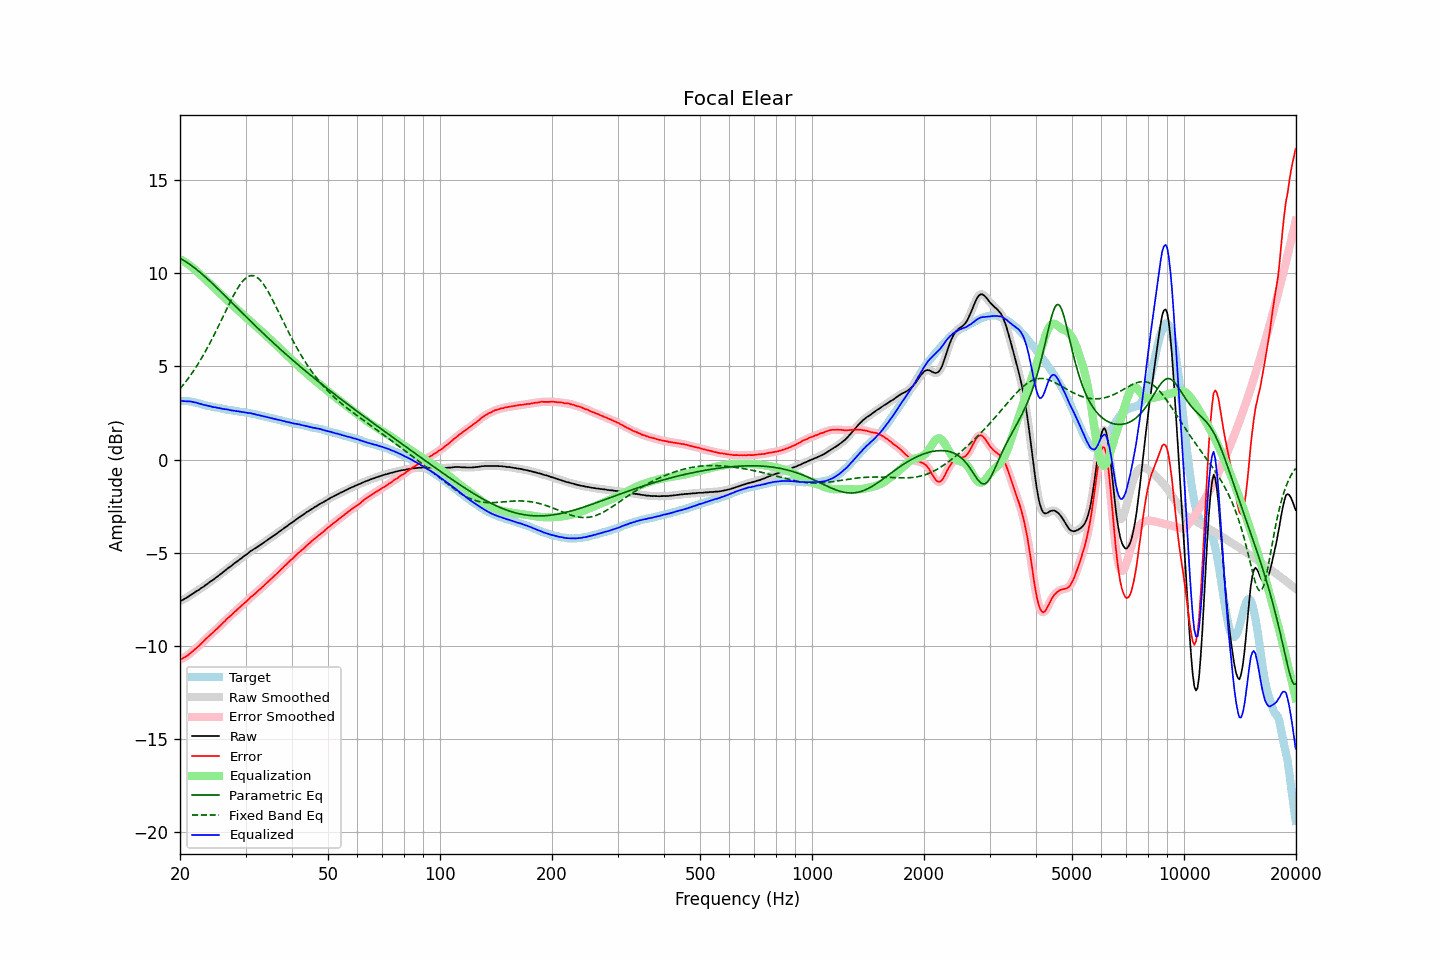

The table this chart was drawn from, first rows:
frequency, raw, error, smoothed, error_smoothed, equalization, parametric_eq, fixed_band_eq, equalized_raw, equalized_smoothed, target
20.00, -7.61, -10.74, -7.60, -10.74, 10.75, 10.80, 3.80, 3.15, 3.15, 3.14
20.20, -7.57, -10.70, -7.57, -10.71, 10.71, 10.75, 3.90, 3.14, 3.14, 3.14
20.40, -7.53, -10.66, -7.53, -10.67, 10.66, 10.70, 4.00, 3.14, 3.14, 3.14
20.61, -7.48, -10.62, -7.48, -10.62, 10.61, 10.65, 4.11, 3.13, 3.13, 3.14
20.81, -7.43, -10.56, -7.43, -10.56, 10.55, 10.60, 4.22, 3.13, 3.13, 3.14
21.02, -7.38, -10.51, -7.37, -10.50, 10.49, 10.54, 4.34, 3.12, 3.13, 3.14
21.23, -7.31, -10.42, -7.31, -10.44, 10.43, 10.48, 4.46, 3.13, 3.12, 3.12
21.44, -7.26, -10.36, -7.26, -10.36, 10.37, 10.42, 4.58, 3.11, 3.11, 3.11
21.66, -7.21, -10.30, -7.20, -10.29, 10.30, 10.36, 4.71, 3.09, 3.10, 3.09
21.87, -7.15, -10.21, -7.15, -10.22, 10.22, 10.29, 4.83, 3.08, 3.08, 3.07
22.09, -7.09, -10.14, -7.09, -10.14, 10.14, 10.23, 4.97, 3.06, 3.05, 3.06
22.31, -7.04, -10.06, -7.03, -10.07, 10.06, 10.16, 5.10, 3.03, 3.03, 3.03
22.54, -6.99, -10.00, -6.98, -9.99, 9.98, 10.09, 5.24, 3.00, 3.00, 3.01
22.76, -6.92, -9.90, -6.92, -9.91, 9.90, 10.01, 5.38, 2.99, 2.98, 2.99
22.99, -6.87, -9.82, -6.86, -9.82, 9.82, 9.94, 5.53, 2.95, 2.95, 2.96
23.22, -6.81, -9.73, -6.80, -9.73, 9.73, 9.86, 5.68, 2.93, 2.93, 2.93
23.45, -6.74, -9.63, -6.74, -9.65, 9.65, 9.79, 5.83, 2.92, 2.91, 2.90
23.69, -6.68, -9.57, -6.68, -9.56, 9.57, 9.71, 5.99, 2.89, 2.89, 2.89
23.92, -6.62, -9.48, -6.61, -9.48, 9.49, 9.63, 6.15, 2.87, 2.88, 2.87
24.16, -6.55, -9.40, -6.55, -9.41, 9.41, 9.55, 6.31, 2.86, 2.85, 2.86
24.40, -6.50, -9.33, -6.49, -9.33, 9.33, 9.47, 6.48, 2.83, 2.83, 2.84
24.65, -6.44, -9.26, -6.43, -9.25, 9.25, 9.38, 6.65, 2.81, 2.82, 2.82
24.89, -6.37, -9.16, -6.37, -9.17, 9.17, 9.30, 6.82, 2.80, 2.80, 2.80
25.14, -6.31, -9.09, -6.30, -9.09, 9.09, 9.22, 7.00, 2.78, 2.79, 2.79
25.39, -6.23, -9.00, -6.24, -9.01, 9.00, 9.13, 7.17, 2.77, 2.77, 2.77
25.65, -6.17, -8.92, -6.17, -8.92, 8.92, 9.05, 7.35, 2.75, 2.75, 2.76
25.91, -6.11, -8.84, -6.10, -8.84, 8.84, 8.96, 7.53, 2.73, 2.73, 2.73
26.16, -6.04, -8.75, -6.04, -8.75, 8.75, 8.88, 7.71, 2.72, 2.72, 2.72
26.43, -5.97, -8.68, -5.97, -8.67, 8.67, 8.79, 7.89, 2.70, 2.70, 2.71
26.69, -5.90, -8.57, -5.90, -8.58, 8.59, 8.71, 8.07, 2.69, 2.69, 2.68
26.96, -5.83, -8.50, -5.83, -8.50, 8.51, 8.62, 8.25, 2.68, 2.67, 2.67
27.23, -5.77, -8.43, -5.77, -8.42, 8.42, 8.53, 8.42, 2.66, 2.66, 2.66
27.50, -5.71, -8.35, -5.70, -8.35, 8.34, 8.45, 8.60, 2.64, 2.64, 2.65
27.77, -5.64, -8.26, -5.64, -8.27, 8.26, 8.36, 8.76, 2.63, 2.63, 2.63
28.05, -5.57, -8.18, -5.57, -8.19, 8.18, 8.28, 8.92, 2.62, 2.61, 2.62
28.33, -5.51, -8.10, -5.50, -8.10, 8.10, 8.19, 9.07, 2.60, 2.60, 2.60
28.62, -5.44, -8.03, -5.44, -8.02, 8.03, 8.10, 9.22, 2.59, 2.59, 2.59
28.90, -5.38, -7.94, -5.38, -7.94, 7.95, 8.02, 9.35, 2.57, 2.57, 2.57
29.19, -5.32, -7.86, -5.31, -7.87, 7.87, 7.93, 9.47, 2.55, 2.56, 2.55
29.48, -5.25, -7.79, -5.25, -7.79, 7.79, 7.85, 9.58, 2.55, 2.55, 2.55
29.78, -5.18, -7.72, -5.18, -7.72, 7.71, 7.76, 9.67, 2.54, 2.53, 2.54
30.08, -5.12, -7.65, -5.12, -7.64, 7.64, 7.67, 9.75, 2.52, 2.52, 2.53
30.38, -5.06, -7.57, -5.05, -7.56, 7.56, 7.59, 9.81, 2.50, 2.51, 2.51
30.68, -4.99, -7.48, -4.99, -7.48, 7.48, 7.50, 9.85, 2.50, 2.50, 2.50
30.99, -4.92, -7.39, -4.92, -7.40, 7.41, 7.42, 9.87, 2.49, 2.48, 2.47
31.30, -4.87, -7.33, -4.86, -7.32, 7.33, 7.34, 9.87, 2.46, 2.47, 2.46
31.61, -4.81, -7.25, -4.81, -7.25, 7.25, 7.25, 9.86, 2.45, 2.44, 2.45
31.93, -4.76, -7.19, -4.76, -7.18, 7.18, 7.17, 9.82, 2.42, 2.42, 2.43
32.24, -4.71, -7.10, -4.70, -7.10, 7.10, 7.08, 9.77, 2.39, 2.40, 2.40
32.57, -4.64, -7.02, -4.64, -7.02, 7.02, 7.00, 9.70, 2.39, 2.38, 2.38
32.89, -4.59, -6.95, -4.58, -6.95, 6.95, 6.92, 9.62, 2.36, 2.36, 2.37
33.22, -4.53, -6.86, -4.52, -6.87, 6.87, 6.84, 9.52, 2.34, 2.34, 2.34
33.55, -4.47, -6.79, -4.47, -6.79, 6.79, 6.75, 9.40, 2.32, 2.32, 2.33
33.89, -4.41, -6.70, -4.41, -6.71, 6.71, 6.67, 9.27, 2.30, 2.30, 2.30
34.23, -4.35, -6.62, -4.35, -6.63, 6.63, 6.59, 9.14, 2.28, 2.28, 2.28
34.57, -4.29, -6.54, -4.29, -6.54, 6.55, 6.51, 8.99, 2.26, 2.26, 2.26
34.92, -4.23, -6.47, -4.23, -6.47, 6.47, 6.43, 8.83, 2.24, 2.24, 2.24
35.27, -4.17, -6.39, -4.17, -6.38, 6.39, 6.35, 8.67, 2.22, 2.22, 2.22
35.62, -4.11, -6.30, -4.11, -6.30, 6.30, 6.27, 8.50, 2.20, 2.20, 2.20
35.97, -4.05, -6.22, -4.05, -6.23, 6.22, 6.19, 8.33, 2.18, 2.18, 2.18
... 635 more rows
